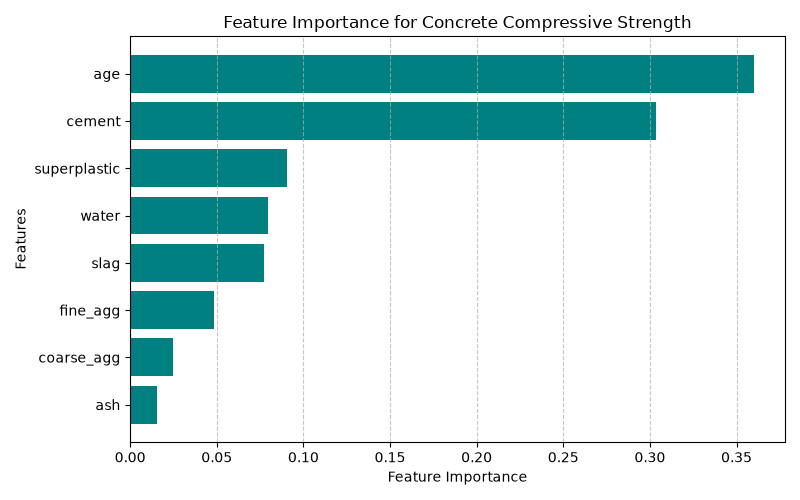

Values plotted in this chart, from the file beside it:
Feature, Importance
ash, 0.01551
coarse_agg, 0.02479
fine_agg, 0.0482
slag, 0.0775
water, 0.07981
superplastic, 0.09077
cement, 0.3034
age, 0.36
